Photos from the image-classification dataset "sandwich" in the GitHub repository angiechang11/sandwich. Its 3 classes are: deluxe sandwich, plain sandwich, veggie sandwich.

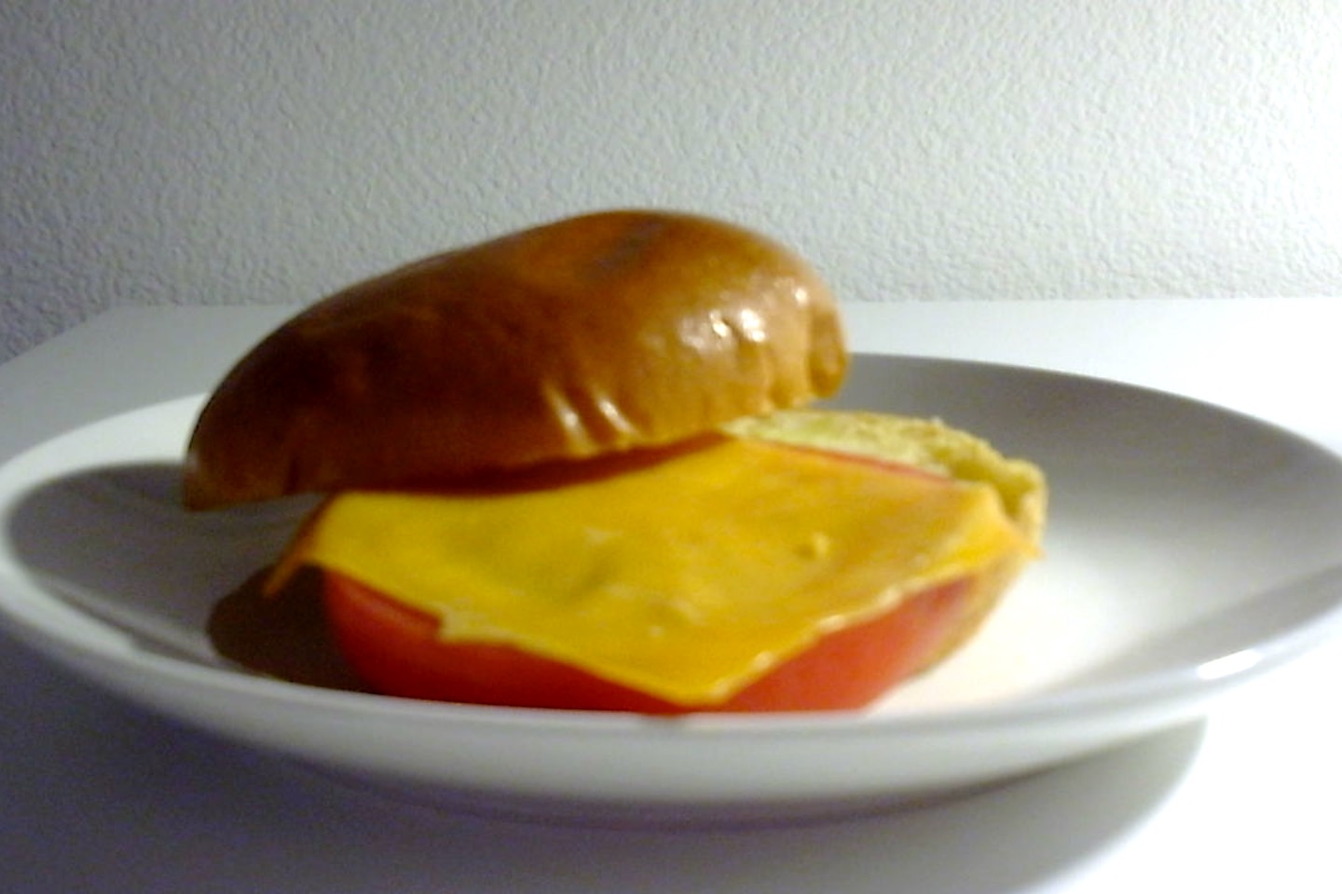
Label: veggie sandwich

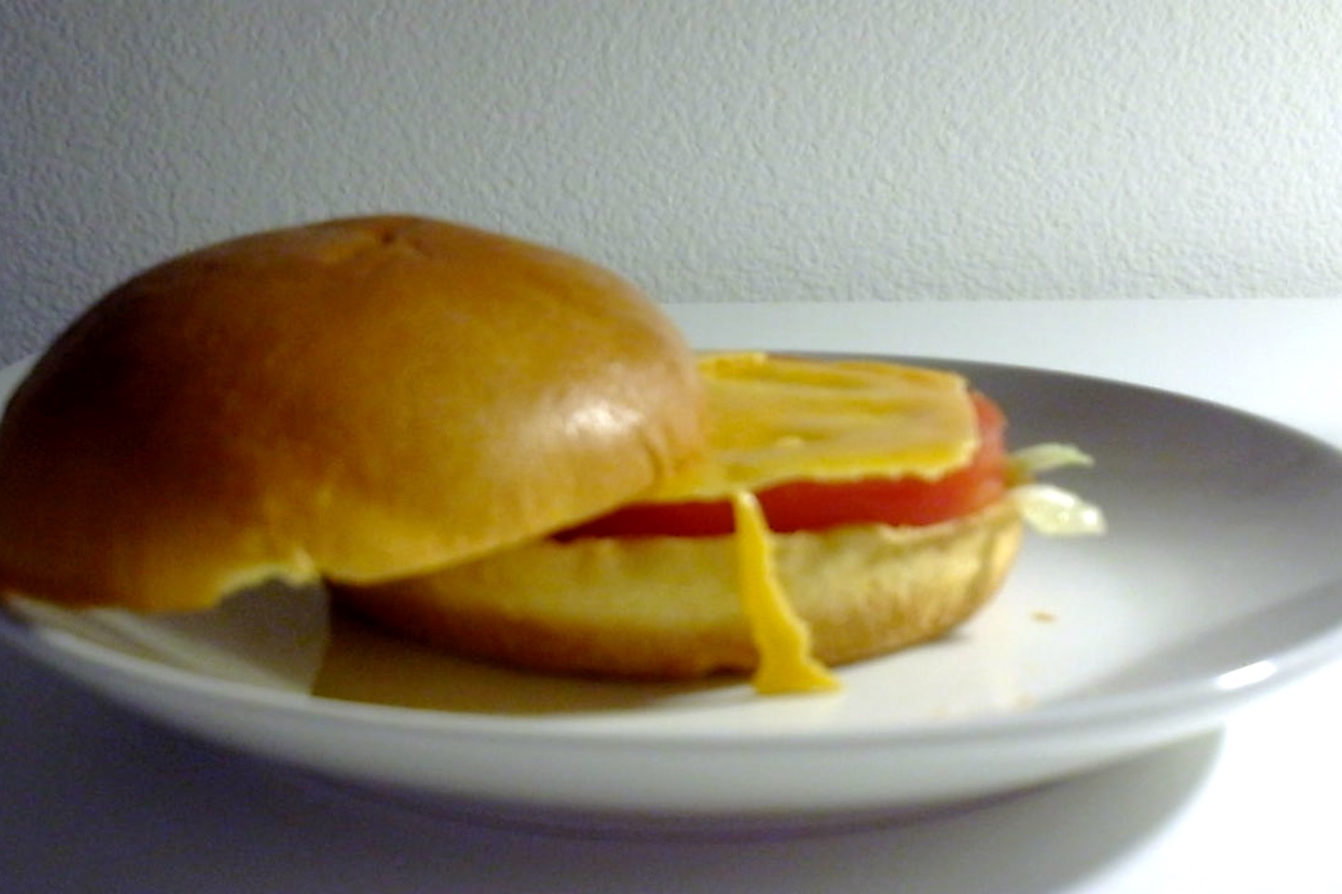
Label: veggie sandwich

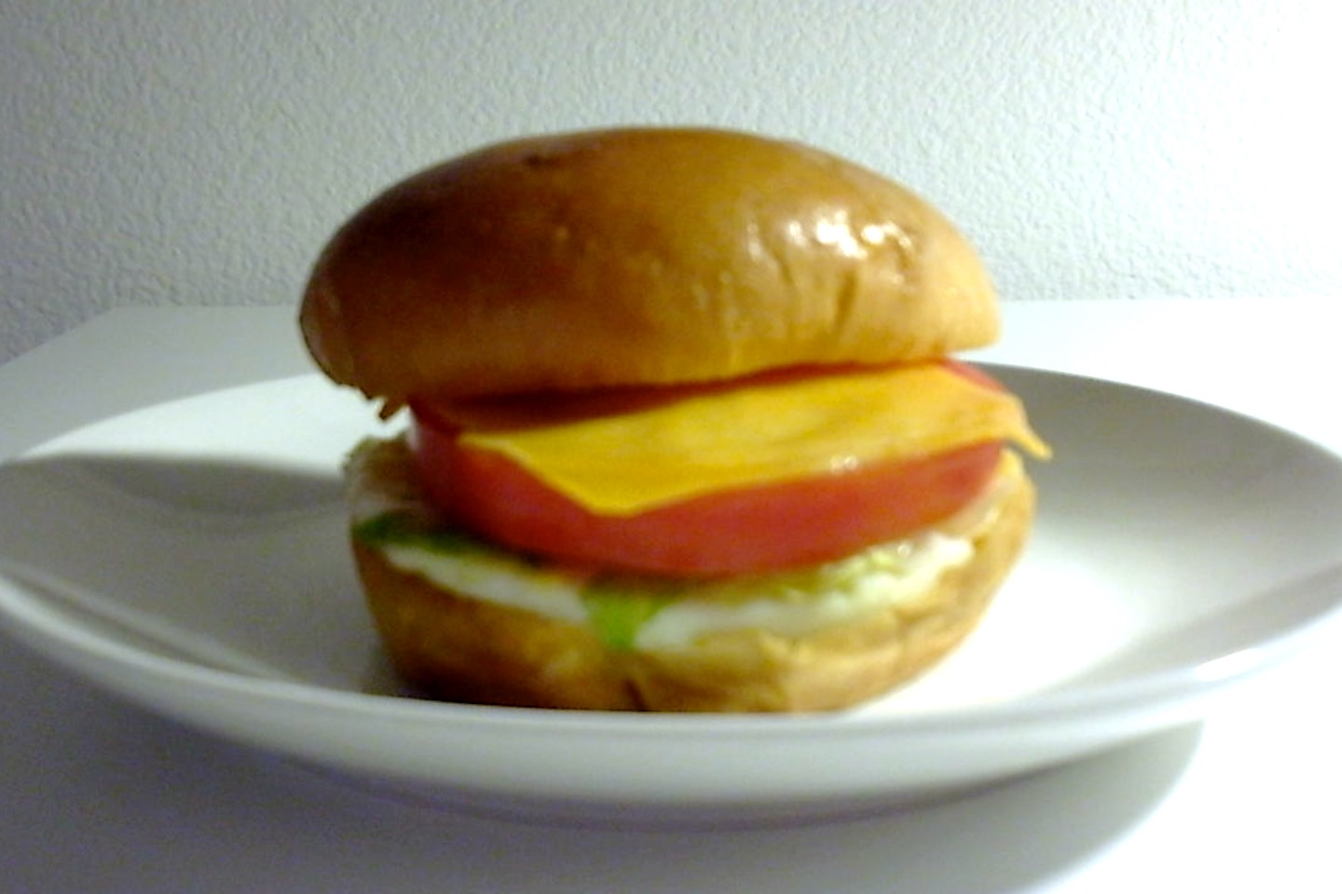
Label: deluxe sandwich

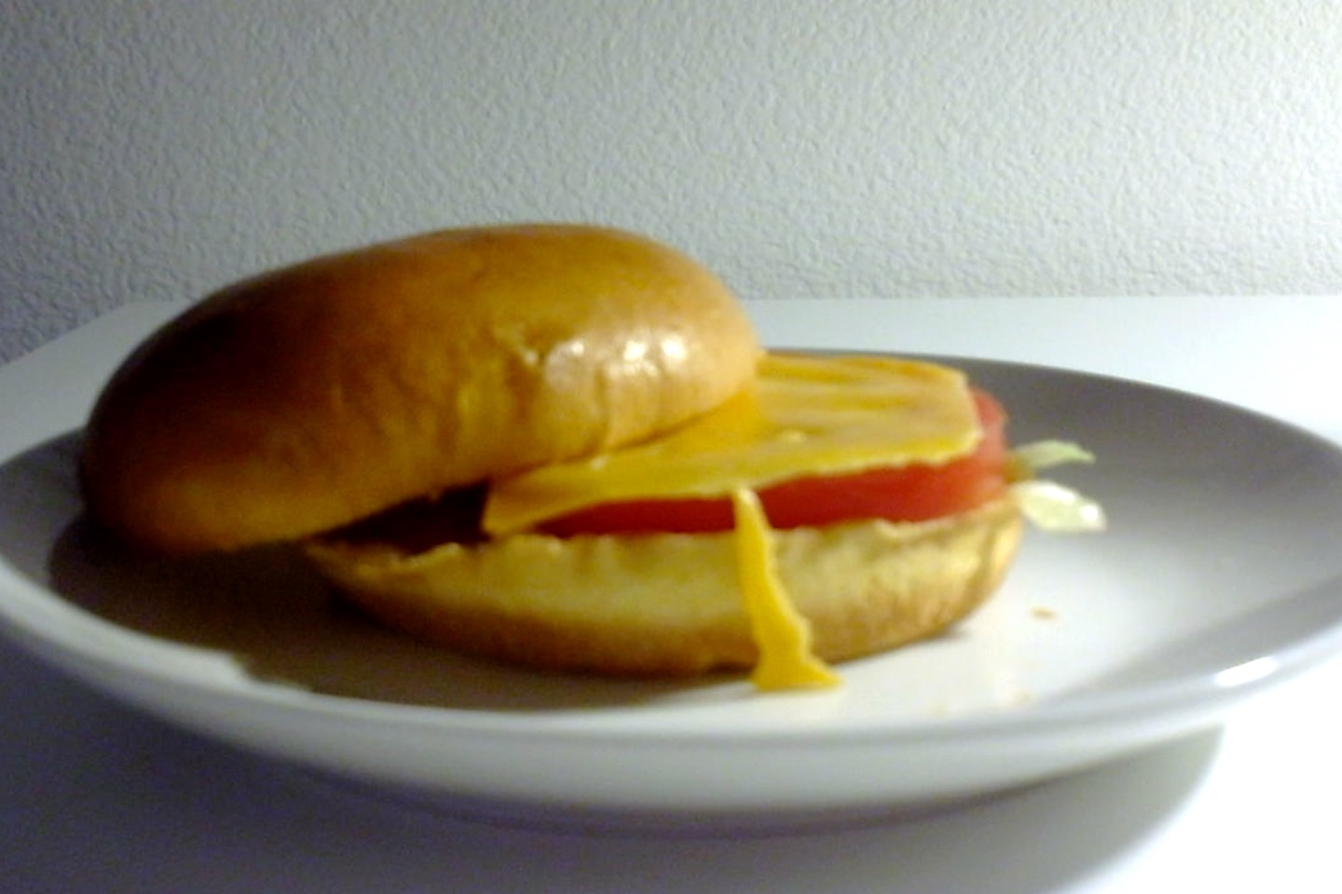
Label: veggie sandwich

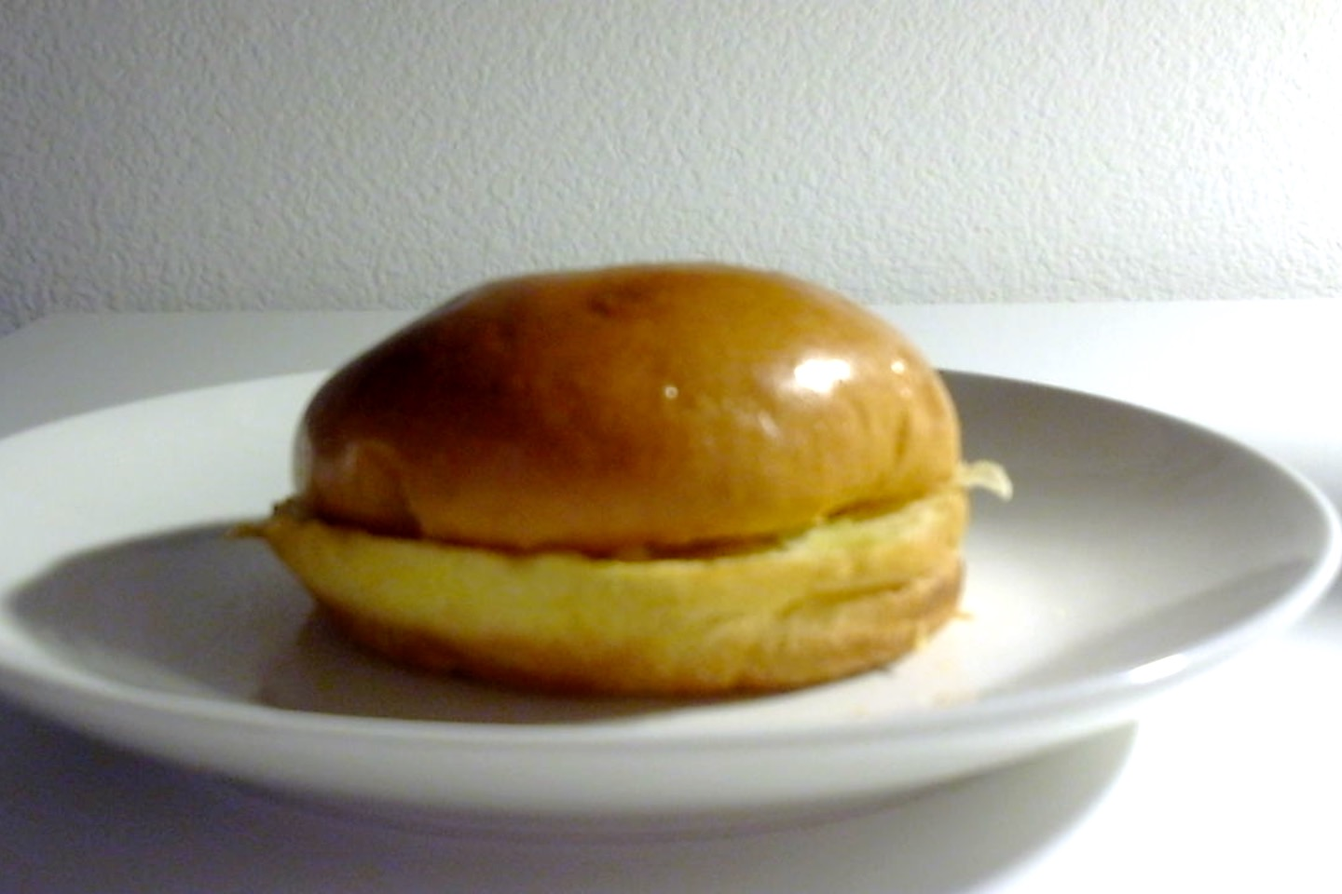
Label: plain sandwich

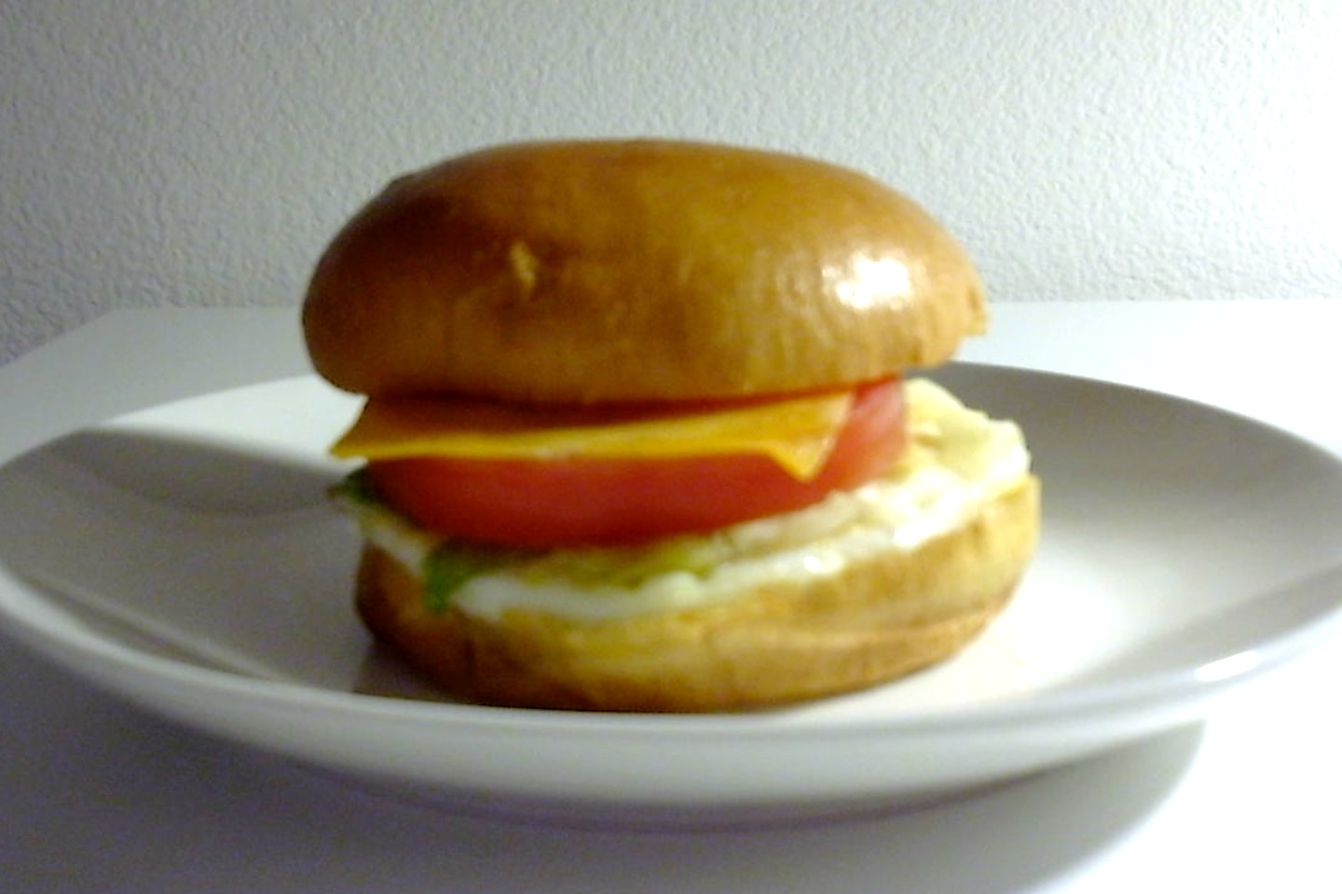
Label: deluxe sandwich
